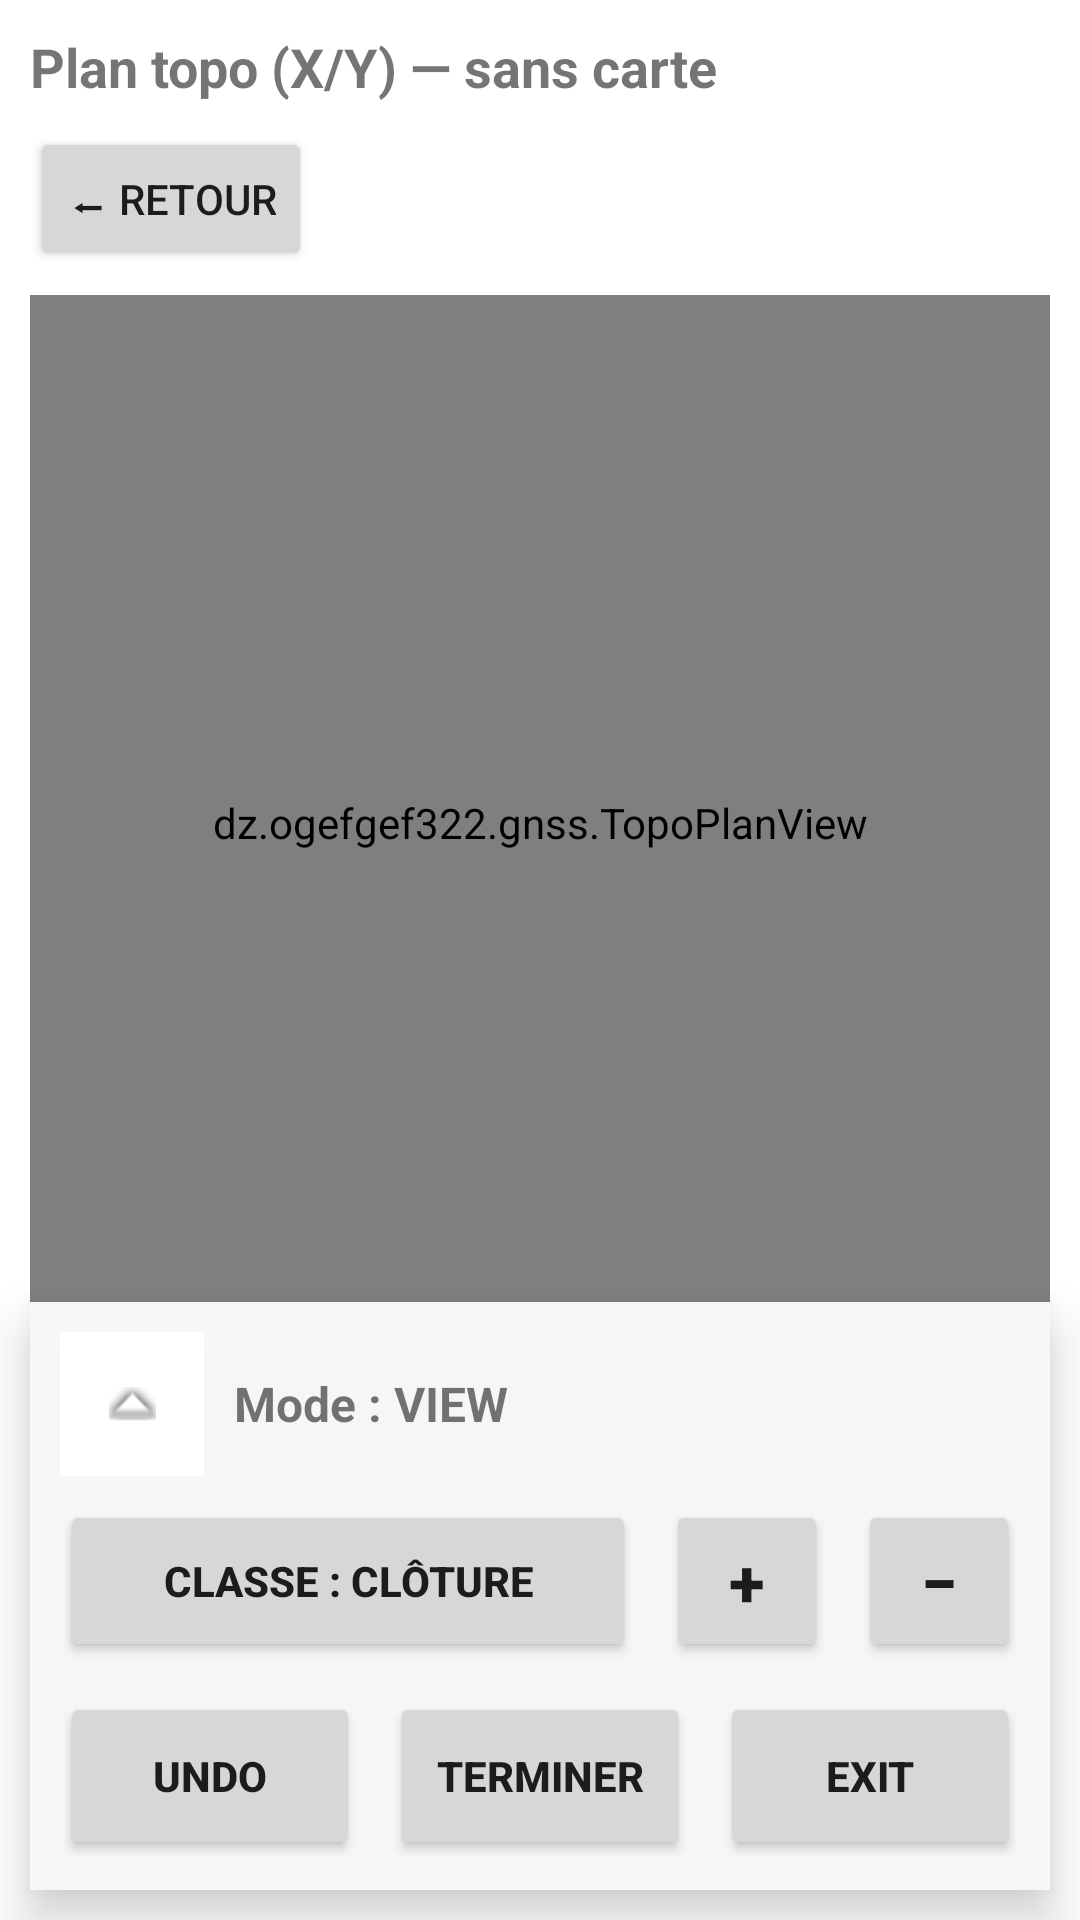

Android layout source for this screen:
<!-- AndroidManifest.xml: application theme Theme.MaterialComponents.DayNight.NoActionBar -->
<!-- res/layout/activity_topo_plan.xml -->
<?xml version="1.0" encoding="utf-8"?>
<FrameLayout xmlns:android="http://schemas.android.com/apk/res/android"
    android:id="@+id/rootTopoPlan"
    android:layout_width="match_parent"
    android:layout_height="match_parent">

    <LinearLayout
        android:layout_width="match_parent"
        android:layout_height="match_parent"
        android:orientation="vertical"
        android:padding="10dp">

        <TextView
            android:id="@+id/txtTitleTopoPlan"
            android:layout_width="match_parent"
            android:layout_height="wrap_content"
            android:paddingBottom="8dp"
            android:text="Plan topo (X/Y) — sans carte"
            android:textSize="18sp"
            android:textStyle="bold" />

        <LinearLayout
            android:layout_width="match_parent"
            android:layout_height="wrap_content"
            android:orientation="horizontal">

            <Button
                android:id="@+id/btnBackTopoPlan"
                android:layout_width="wrap_content"
                android:layout_height="wrap_content"
                android:text="⬅ Retour" />
        </LinearLayout>

        <dz.ogefgef322.gnss.TopoPlanView
            android:id="@+id/topoPlanView"
            android:paddingBottom="180dp"
            android:clipToPadding="false"
            android:layout_width="match_parent"
            android:layout_height="0dp"
            android:layout_marginTop="8dp"
            android:layout_weight="1"
            android:background="#FFFFFF" />
    </LinearLayout>

    <LinearLayout
        android:id="@+id/layoutTopoToolbar"
        android:layout_width="match_parent"
        android:layout_height="wrap_content"
        android:layout_gravity="bottom"
        android:background="#F0FFFFFF"
        android:elevation="10dp"
        android:orientation="vertical"
        android:padding="10dp"
        android:layout_margin="10dp">

        <LinearLayout
            android:layout_width="match_parent"
            android:layout_height="wrap_content"
            android:orientation="horizontal"
            android:gravity="center_vertical">

            <ImageButton
                android:id="@+id/btnToggleToolbar"
                android:layout_width="48dp"
                android:layout_height="48dp"
                android:background="#FFFFFF"
                android:contentDescription="Déplier/replier"
                android:src="@android:drawable/arrow_up_float" />

            <TextView
                android:id="@+id/txtTopoToolbarState"
                android:layout_width="0dp"
                android:layout_height="wrap_content"
                android:layout_weight="1"
                android:layout_marginStart="10dp"
                android:text="Mode : VIEW"
                android:textStyle="bold"
                android:textSize="16sp" />
        </LinearLayout>

        <LinearLayout
            android:id="@+id/layoutTopoToolbarContent"
            android:layout_width="match_parent"
            android:layout_height="wrap_content"
            android:orientation="vertical"
            android:paddingTop="8dp">

            
            <LinearLayout
                android:layout_width="match_parent"
                android:layout_height="wrap_content"
                android:orientation="horizontal"
                android:gravity="center_vertical">

                <Button
                    android:id="@+id/btnTopoClass"
                    android:layout_width="0dp"
                    android:layout_height="54dp"
                    android:layout_weight="1"
                    android:text="Classe : Clôture"
                    android:textStyle="bold" />

                <Button
                    android:id="@+id/btnZoomIn"
                    android:layout_width="54dp"
                    android:layout_height="54dp"
                    android:layout_marginStart="10dp"
                    android:text="+"
                    android:textStyle="bold"
                    android:textSize="22sp" />

                <Button
                    android:id="@+id/btnZoomOut"
                    android:layout_width="54dp"
                    android:layout_height="54dp"
                    android:layout_marginStart="10dp"
                    android:text="−"
                    android:textStyle="bold"
                    android:textSize="22sp" />

            </LinearLayout>

            
            <LinearLayout
                android:layout_width="match_parent"
                android:layout_height="wrap_content"
                android:orientation="horizontal"
                android:layout_marginTop="10dp">

                <Button
                    android:id="@+id/btnUndo"
                    android:layout_width="0dp"
                    android:layout_height="56dp"
                    android:layout_weight="1"
                    android:text="UNDO"
                    android:textStyle="bold" />

                <Button
                    android:id="@+id/btnFinish"
                    android:layout_width="0dp"
                    android:layout_height="56dp"
                    android:layout_weight="1"
                    android:layout_marginStart="10dp"
                    android:text="TERMINER"
                    android:textStyle="bold" />

                <Button
                    android:id="@+id/btnExit"
                    android:layout_width="0dp"
                    android:layout_height="56dp"
                    android:layout_weight="1"
                    android:layout_marginStart="10dp"
                    android:text="EXIT"
                    android:textStyle="bold" />
            </LinearLayout>
        </LinearLayout>
    </LinearLayout>

</FrameLayout>
<!-- resources referenced by this layout -->
<resources>

</resources>
